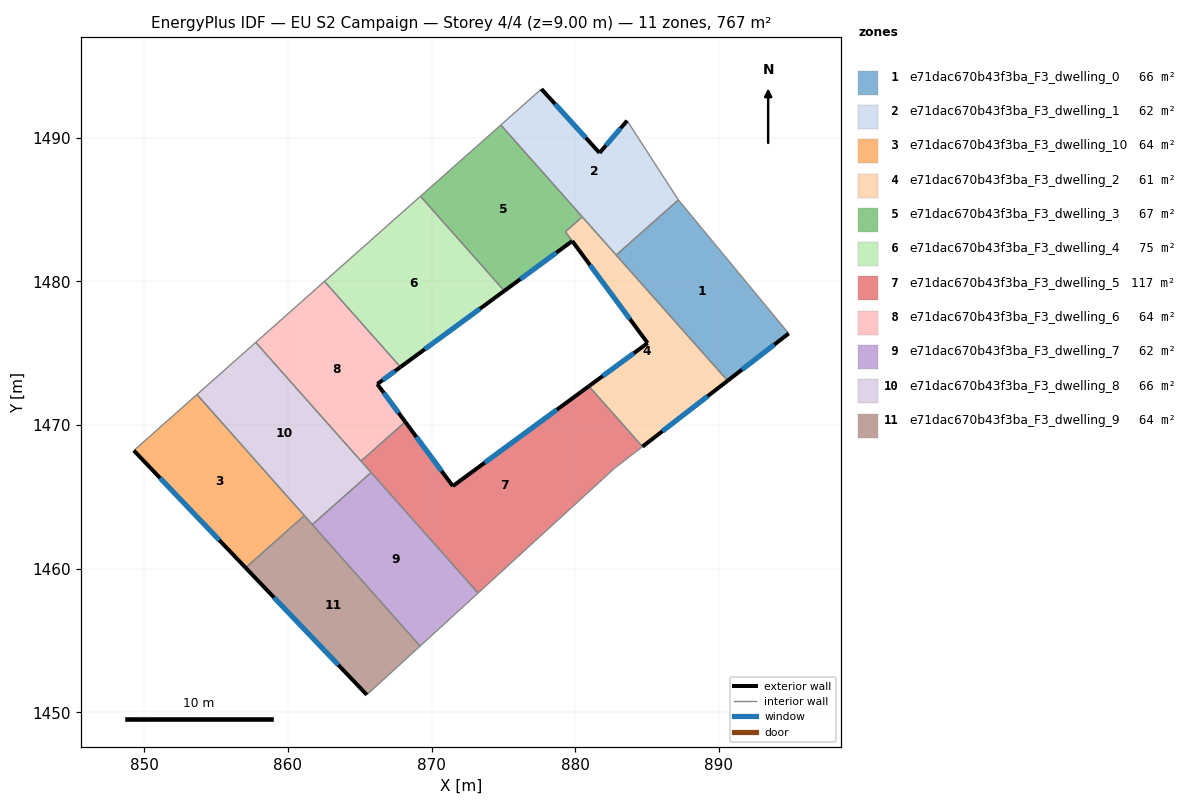
=== STOREY PLAN SPEC (per zone: floor XY polygon, exterior-wall plan segments, windows/doors) ===
zone 1: e71dac670b43f3ba_F3_dwelling_0  (66.2 m²)
  floor: (887.18, 1485.68) (894.86, 1476.38) (890.61, 1473.09) (882.85, 1481.84)
  exterior wall: (890.61, 1473.09) – (894.86, 1476.38)  [5.4 m]
    window: (891.61, 1473.86) – (893.86, 1475.61)  [4.5 m²]
  interior walls: 3
zone 2: e71dac670b43f3ba_F3_dwelling_1  (61.6 m²)
  floor: (883.61, 1491.19) (887.18, 1485.68) (882.85, 1481.84) (874.82, 1490.89) (877.65, 1493.40) (881.70, 1488.95)
  exterior wall: (881.70, 1488.95) – (877.65, 1493.40)  [6.0 m]
    window: (880.74, 1489.99) – (878.60, 1492.35)  [5.1 m²]
  exterior wall: (883.61, 1491.19) – (881.70, 1488.95)  [3.0 m]
    window: (883.16, 1490.67) – (882.15, 1489.48)  [2.5 m²]
  interior walls: 5
zone 3: e71dac670b43f3ba_F3_dwelling_10  (63.9 m²)
  floor: (853.67, 1472.13) (861.14, 1463.70) (857.05, 1460.07) (849.27, 1468.23)
  exterior wall: (849.27, 1468.23) – (857.05, 1460.07)  [11.3 m]
    window: (851.10, 1466.31) – (855.23, 1461.99)  [9.5 m²]
  interior walls: 3
zone 4: e71dac670b43f3ba_F3_dwelling_2  (60.8 m²)
  floor: (880.49, 1484.50) (890.61, 1473.09) (884.68, 1468.50) (880.95, 1472.71) (885.04, 1475.71) (879.32, 1483.46)
  exterior wall: (884.68, 1468.50) – (890.61, 1473.09)  [7.5 m]
    window: (886.08, 1469.58) – (889.22, 1472.01)  [6.3 m²]
  exterior wall: (885.04, 1475.71) – (880.95, 1472.71)  [5.1 m]
    window: (884.08, 1475.01) – (881.91, 1473.41)  [4.3 m²]
  exterior wall: (879.80, 1482.81) – (885.04, 1475.71)  [8.8 m]
    window: (881.03, 1481.14) – (883.81, 1477.38)  [7.4 m²]
  interior walls: 5
zone 5: e71dac670b43f3ba_F3_dwelling_3  (67.0 m²)
  floor: (874.82, 1490.89) (880.49, 1484.50) (879.32, 1483.46) (879.79, 1482.81) (875.07, 1479.35) (869.22, 1485.93)
  exterior wall: (875.07, 1479.35) – (879.79, 1482.81)  [5.9 m]
    window: (876.18, 1480.16) – (878.68, 1482.00)  [4.9 m²]
  interior walls: 5
zone 6: e71dac670b43f3ba_F3_dwelling_4  (74.9 m²)
  floor: (869.22, 1485.93) (875.07, 1479.35) (867.84, 1474.04) (862.55, 1480.01)
  exterior wall: (867.84, 1474.04) – (875.07, 1479.35)  [9.0 m]
    window: (869.53, 1475.29) – (873.37, 1478.10)  [7.6 m²]
  interior walls: 3
zone 7: e71dac670b43f3ba_F3_dwelling_5  (116.9 m²)
  floor: (880.95, 1472.71) (884.68, 1468.50) (882.74, 1467.00) (873.24, 1458.31) (865.09, 1467.50) (868.17, 1470.23) (871.48, 1465.75)
  exterior wall: (871.48, 1465.75) – (868.17, 1470.23)  [5.6 m]
    window: (870.70, 1466.80) – (868.94, 1469.18)  [4.7 m²]
  exterior wall: (880.95, 1472.71) – (871.48, 1465.75)  [11.8 m]
    window: (878.73, 1471.08) – (873.70, 1467.39)  [9.9 m²]
  interior walls: 6
zone 8: e71dac670b43f3ba_F3_dwelling_6  (63.9 m²)
  floor: (862.55, 1480.01) (867.84, 1474.04) (866.22, 1472.86) (868.17, 1470.23) (865.09, 1467.50) (857.76, 1475.76)
  exterior wall: (866.22, 1472.86) – (867.84, 1474.04)  [2.0 m]
    window: (866.60, 1473.14) – (867.46, 1473.76)  [1.7 m²]
  exterior wall: (868.17, 1470.23) – (866.22, 1472.86)  [3.3 m]
    window: (867.71, 1470.84) – (866.68, 1472.24)  [2.8 m²]
  interior walls: 4
zone 9: e71dac670b43f3ba_F3_dwelling_7  (61.6 m²)
  floor: (865.79, 1466.70) (873.24, 1458.31) (869.20, 1454.62) (861.70, 1463.07)
  interior walls: 4
zone 10: e71dac670b43f3ba_F3_dwelling_8  (66.2 m²)
  floor: (857.76, 1475.76) (865.79, 1466.70) (861.70, 1463.07) (853.67, 1472.13)
  interior walls: 6
zone 11: e71dac670b43f3ba_F3_dwelling_9  (63.9 m²)
  floor: (861.14, 1463.70) (869.20, 1454.62) (865.49, 1451.22) (857.05, 1460.07)
  exterior wall: (857.05, 1460.07) – (865.49, 1451.22)  [12.2 m]
    window: (859.04, 1457.99) – (863.51, 1453.30)  [10.3 m²]
  interior walls: 4

=== DERIVED (storey summary) ===
Building: EU S2 Campaign
Storey: 4 of 4  (floor level z = 9.00 m)
Storey gross floor area: 766.9 m²
Zones on this storey: 11
  - e71dac670b43f3ba_F3_dwelling_0: floor 66.2 m²; exterior wall 5.4 m (16.1 m²); 1 window(s) 4.5 m²; WWR 28.1%
  - e71dac670b43f3ba_F3_dwelling_1: floor 61.6 m²; exterior wall 9.0 m (26.9 m²); 2 window(s) 7.6 m²; WWR 28.1%
  - e71dac670b43f3ba_F3_dwelling_10: floor 63.9 m²; exterior wall 11.3 m (33.8 m²); 1 window(s) 9.5 m²; WWR 28.1%
  - e71dac670b43f3ba_F3_dwelling_2: floor 60.8 m²; exterior wall 21.4 m (64.2 m²); 3 window(s) 18.1 m²; WWR 28.1%
  - e71dac670b43f3ba_F3_dwelling_3: floor 67.0 m²; exterior wall 5.9 m (17.6 m²); 1 window(s) 4.9 m²; WWR 28.1%
  - e71dac670b43f3ba_F3_dwelling_4: floor 74.9 m²; exterior wall 9.0 m (26.9 m²); 1 window(s) 7.6 m²; WWR 28.1%
  - e71dac670b43f3ba_F3_dwelling_5: floor 116.9 m²; exterior wall 17.3 m (52.0 m²); 2 window(s) 14.6 m²; WWR 28.1%
  - e71dac670b43f3ba_F3_dwelling_6: floor 63.9 m²; exterior wall 5.3 m (15.8 m²); 2 window(s) 4.5 m²; WWR 28.1%
  - e71dac670b43f3ba_F3_dwelling_7: floor 61.6 m²
  - e71dac670b43f3ba_F3_dwelling_8: floor 66.2 m²
  - e71dac670b43f3ba_F3_dwelling_9: floor 63.9 m²; exterior wall 12.2 m (36.7 m²); 1 window(s) 10.3 m²; WWR 28.1%
Zone adjacency (shared interzone walls):
  - e71dac670b43f3ba_F3_dwelling_0 ↔ e71dac670b43f3ba_F3_dwelling_1
  - e71dac670b43f3ba_F3_dwelling_0 ↔ e71dac670b43f3ba_F3_dwelling_2
  - e71dac670b43f3ba_F3_dwelling_1 ↔ e71dac670b43f3ba_F3_dwelling_2
  - e71dac670b43f3ba_F3_dwelling_1 ↔ e71dac670b43f3ba_F3_dwelling_3
  - e71dac670b43f3ba_F3_dwelling_10 ↔ e71dac670b43f3ba_F3_dwelling_8
  - e71dac670b43f3ba_F3_dwelling_10 ↔ e71dac670b43f3ba_F3_dwelling_9
  - e71dac670b43f3ba_F3_dwelling_2 ↔ e71dac670b43f3ba_F3_dwelling_3
  - e71dac670b43f3ba_F3_dwelling_2 ↔ e71dac670b43f3ba_F3_dwelling_5
  - e71dac670b43f3ba_F3_dwelling_3 ↔ e71dac670b43f3ba_F3_dwelling_4
  - e71dac670b43f3ba_F3_dwelling_4 ↔ e71dac670b43f3ba_F3_dwelling_6
  - e71dac670b43f3ba_F3_dwelling_5 ↔ e71dac670b43f3ba_F3_dwelling_6
  - e71dac670b43f3ba_F3_dwelling_5 ↔ e71dac670b43f3ba_F3_dwelling_7
  - e71dac670b43f3ba_F3_dwelling_5 ↔ e71dac670b43f3ba_F3_dwelling_8
  - e71dac670b43f3ba_F3_dwelling_6 ↔ e71dac670b43f3ba_F3_dwelling_8
  - e71dac670b43f3ba_F3_dwelling_7 ↔ e71dac670b43f3ba_F3_dwelling_8
  - e71dac670b43f3ba_F3_dwelling_7 ↔ e71dac670b43f3ba_F3_dwelling_9
  - e71dac670b43f3ba_F3_dwelling_8 ↔ e71dac670b43f3ba_F3_dwelling_9